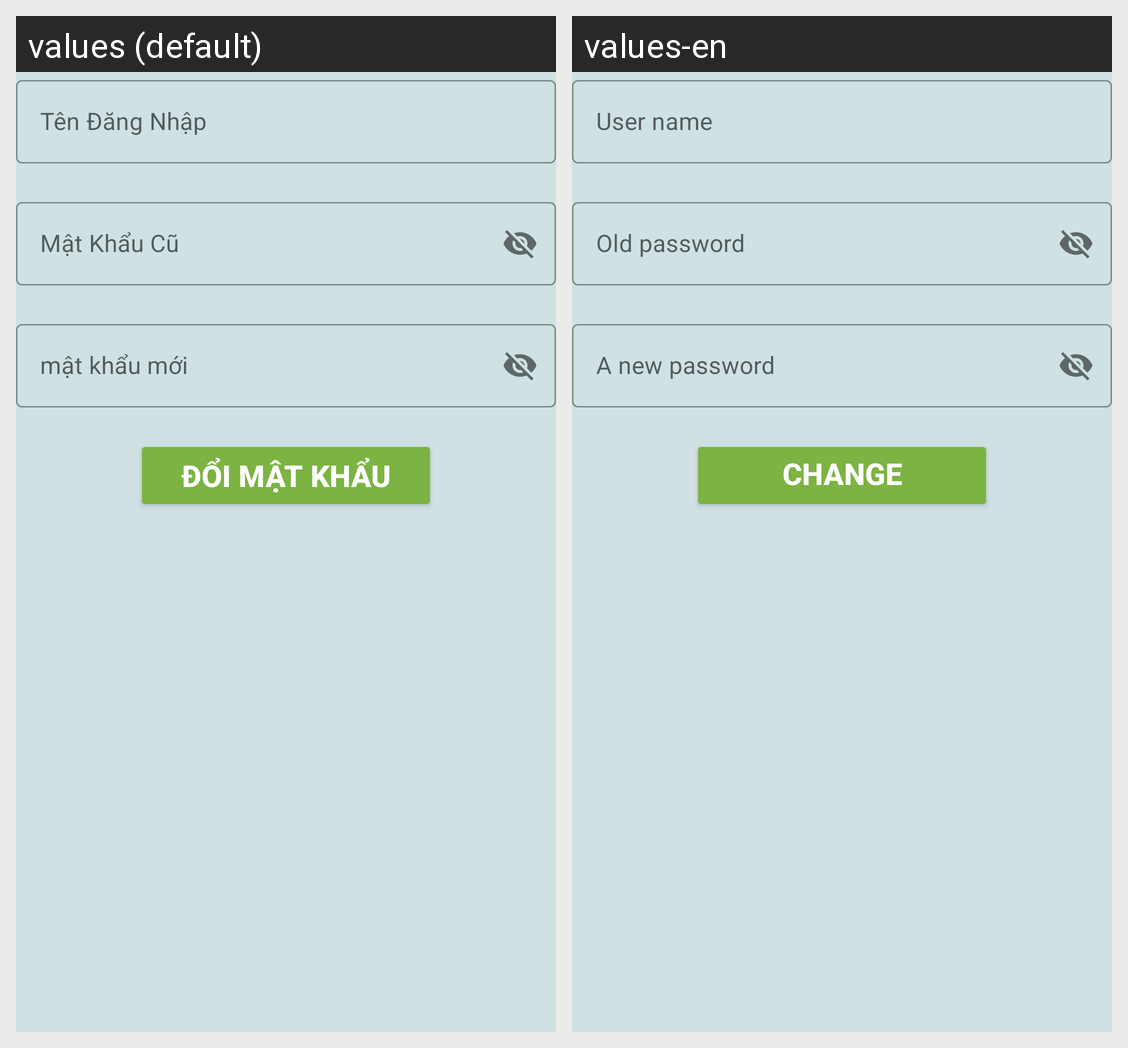

For this localized Android screen grid, give each drawn string resource with its value in every locale shown.
Android screen res/layout/fragment_doimatkhau.xml rendered under 2 locales, left to right: values (default), values-en. Device: Nexus 5 (rendered at 1080×1920; each locale shown at half size, 540×960, under a caption strip naming it); theme Theme.hotelmanager.
Strings drawn on this screen, with the default value and each locale's value (text and hints the layout hard-codes, and strings that could not be matched under every locale, appear in the picture but are not listed):

tv_doi_mat_khau
  values: Đổi Mật Khẩu
  values-en: Change Password

hint_ten_dang_nhap
  values: Tên Đăng Nhập
  values-en: User name

hint_mat_khau_cu
  values: Mật Khẩu Cũ
  values-en: Old password

hint_mat_khau_moi
  values: mật khẩu mới
  values-en: A new password

btn_doi_mat_khau
  values: Đổi Mật Khẩu
  values-en: Change Password
